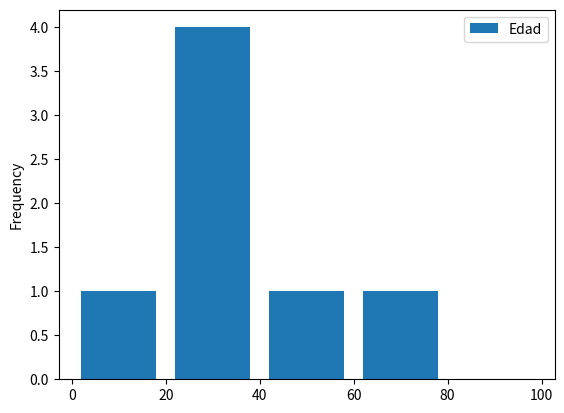

The matplotlib source for this figure:
import matplotlib.pyplot as plt
import pandas as pd

df = pd.DataFrame({
    "Nombre": ["John", "Maria", "Pedro", "Jenifer", "Bob", "Lisa", "Jose"],
    "Edad": [23, 78, 22, 19, 45, 33, 20],
    "Ciudad": ["Bogota", "Medellin", "Bogota", "Medellin", "Bogota", "Armenia", "Armenia"],
    "Num_niños": [2, 0, 0, 3, 2, 1, 4],
    "Num_mascotas": [5, 1, 0, 5, 2, 2, 3]
})

# Tomamos los elemntos de la columna Ciudad
# Basado en el las ciudades de las que son los Nombre
#  Luego se imprime una grafica con todas las ocurrencias de cada Ciudad
# df.groupby("Ciudad")["Nombre"].nunique().plot(kind="bar")


# Podemos ver el tipo de clase de estos elementos facilmente
# df.groupby(["Ciudad", "Edad"]).size().unstack().plot(kind="bar", stacked=True)

# Mas graficas:
df[['Edad']].plot(kind="hist", bins=[0, 20, 40, 60, 80, 100], rwidth=.8)
plt.show()
